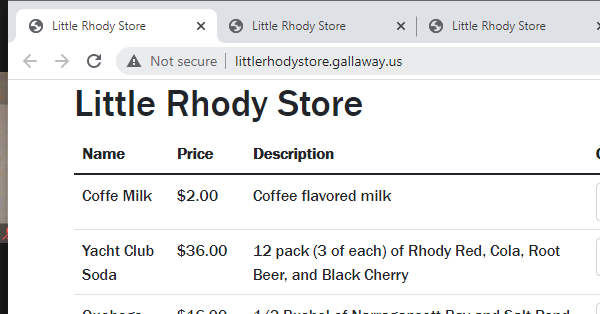
Task: Revature Project P1 - RoSA mark 2
Workflow: GoShopping

Step 1: Attach Browser 'chrome.exe Little' in window 'Little Rhody Store' (chrome.exe)

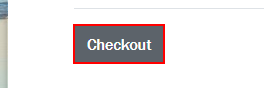
Step 2: click on the button

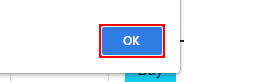
Step 3: click on the push button in window 'Little Rhody Store - Google Chrome' (chrome.exe)
